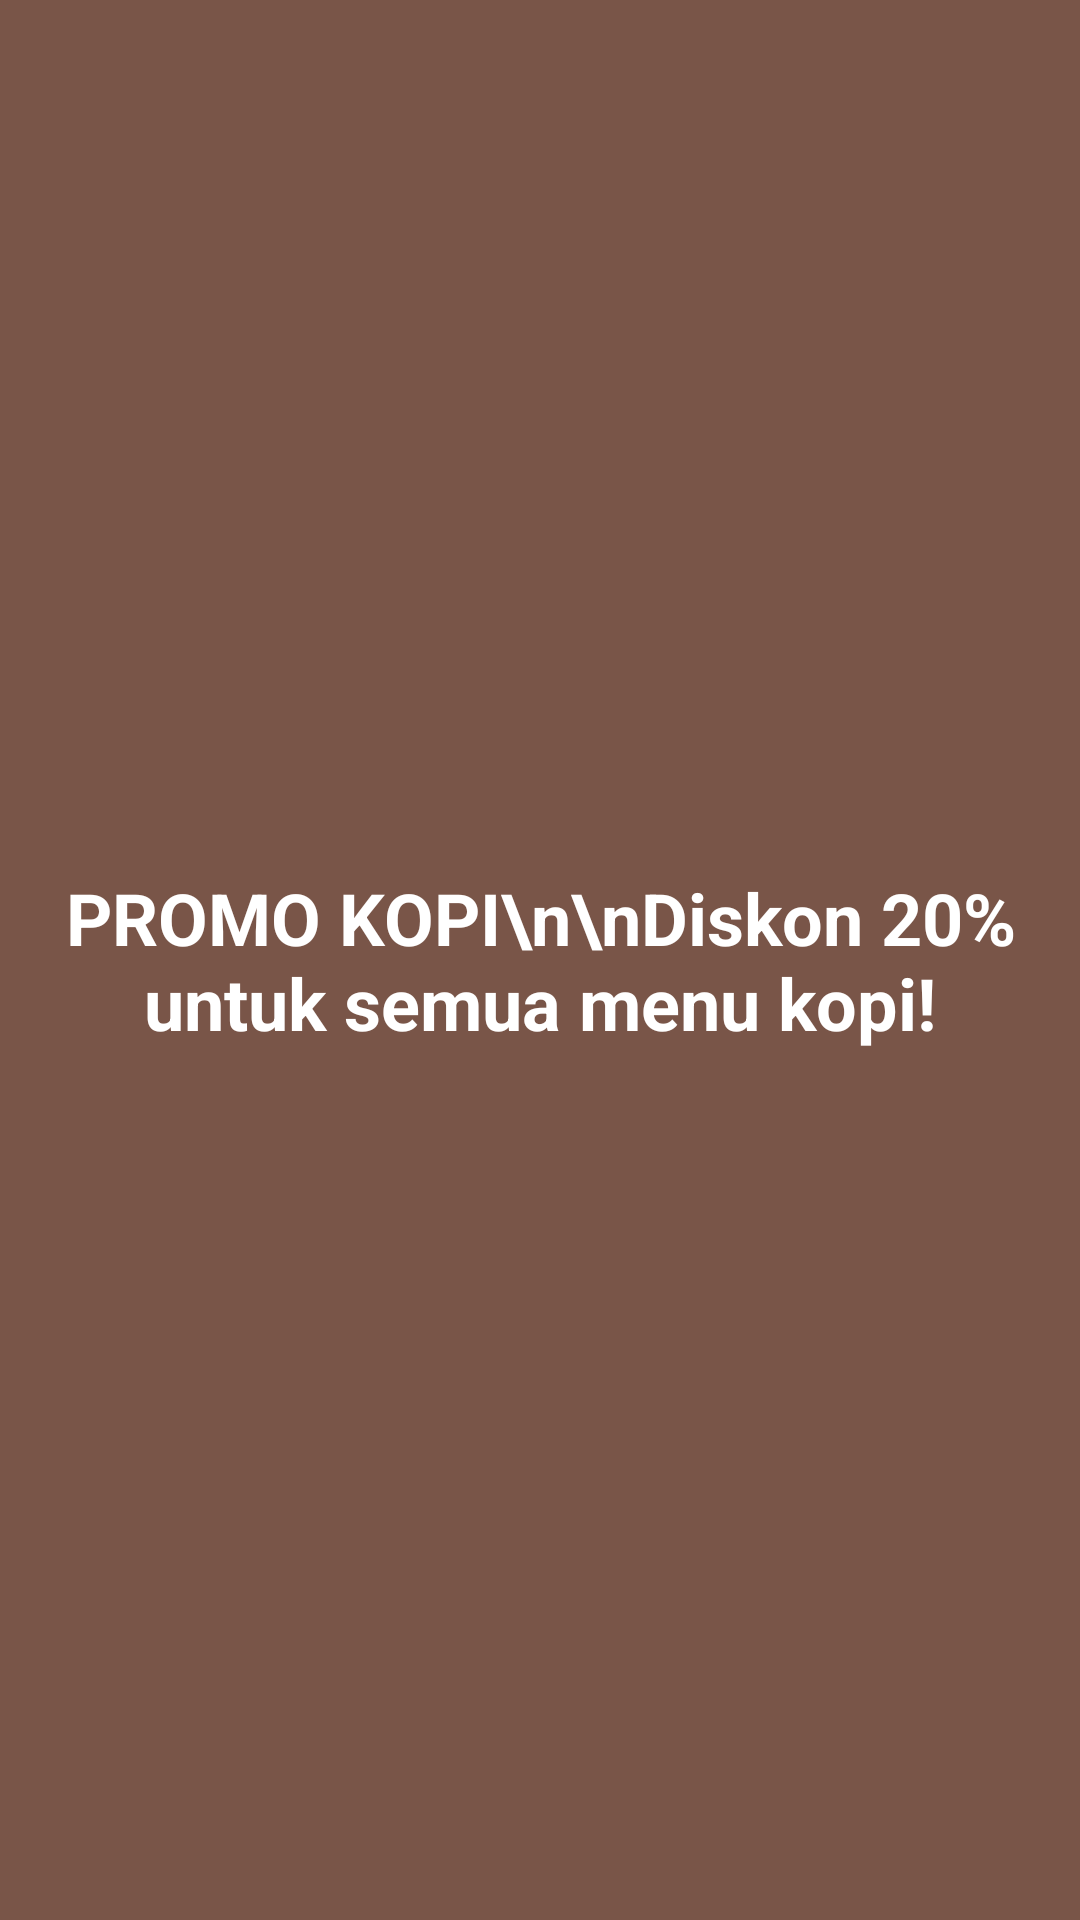

The Android layout XML behind this screen, and the referenced resources:
<!-- AndroidManifest.xml: application theme Theme.Akbar_3TIB -->
<!-- res/layout/fragment_tab_a.xml -->
<?xml version="1.0" encoding="utf-8"?>
<FrameLayout
    xmlns:android="http://schemas.android.com/apk/res/android"
    android:layout_width="match_parent"
    android:layout_height="match_parent"
    android:background="#795548">

    <TextView
        android:layout_width="wrap_content"
        android:layout_height="wrap_content"
        android:layout_gravity="center"
        android:text="PROMO KOPI\n\nDiskon 20% untuk semua menu kopi!"
        android:textColor="#FFFFFF"
        android:textSize="24sp"
        android:textStyle="bold"
        android:gravity="center"
        android:padding="16dp" />

</FrameLayout>
<!-- resources referenced by this layout -->
<resources>
  <style name="Theme.Akbar_3TIB" parent="Theme.MaterialComponents.DayNight.NoActionBar">
  
          <item name="colorPrimary">#6750A4</item>
          <item name="colorPrimaryVariant">#4F378B</item>
          <item name="colorOnPrimary">#FFFFFF</item>
  
          <item name="colorSecondary">#625B71</item>
          <item name="colorSecondaryVariant">#4F465F</item>
          <item name="colorOnSecondary">#FFFFFF</item>
  
          <item name="colorSurface">#FFFFFF</item>
          <item name="colorOnSurface">#1C1B1F</item>
  
          <item name="android:colorBackground">#FFFFFF</item>
          <item name="colorError">#B3261E</item>
      </style>
</resources>
